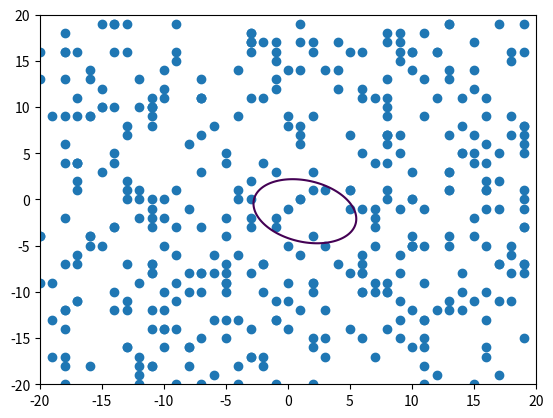

Recreate this plot in Python.
from matplotlib import pyplot as plt
import numpy as np

print('Game over')
print('blabla')
name = "Alex"


def create_meshgrid():
    '''
    Lets' plot the contours of a non linear function given by
    a*x**2 + b*y**2 + c*xy + d*x + e*y = f
    https://stackoverflow.com/questions/51794943/python-plot-non-linear-equation

    :return:
    '''
    delta = 0.025

    fig = plt.figure()
    ax = fig.add_subplot()
    xy = np.random.randint(-20, 20, size=(2,400))
    ax.scatter(xy[0,:], xy[1,:])
    x, y = np.meshgrid(np.linspace(-20, 20, 400),
                       np.linspace(-20, 20, 400))
    ax.contour(x, y,
                7/12*x**2 + 5/6*y**2 - 7/6*x - 53/12 - np.log(24)\
                + x*y/3 + 5/3*y, [0])
    plt.show()
    return None

create_meshgrid()
# Contour added to a plot on a figure object
